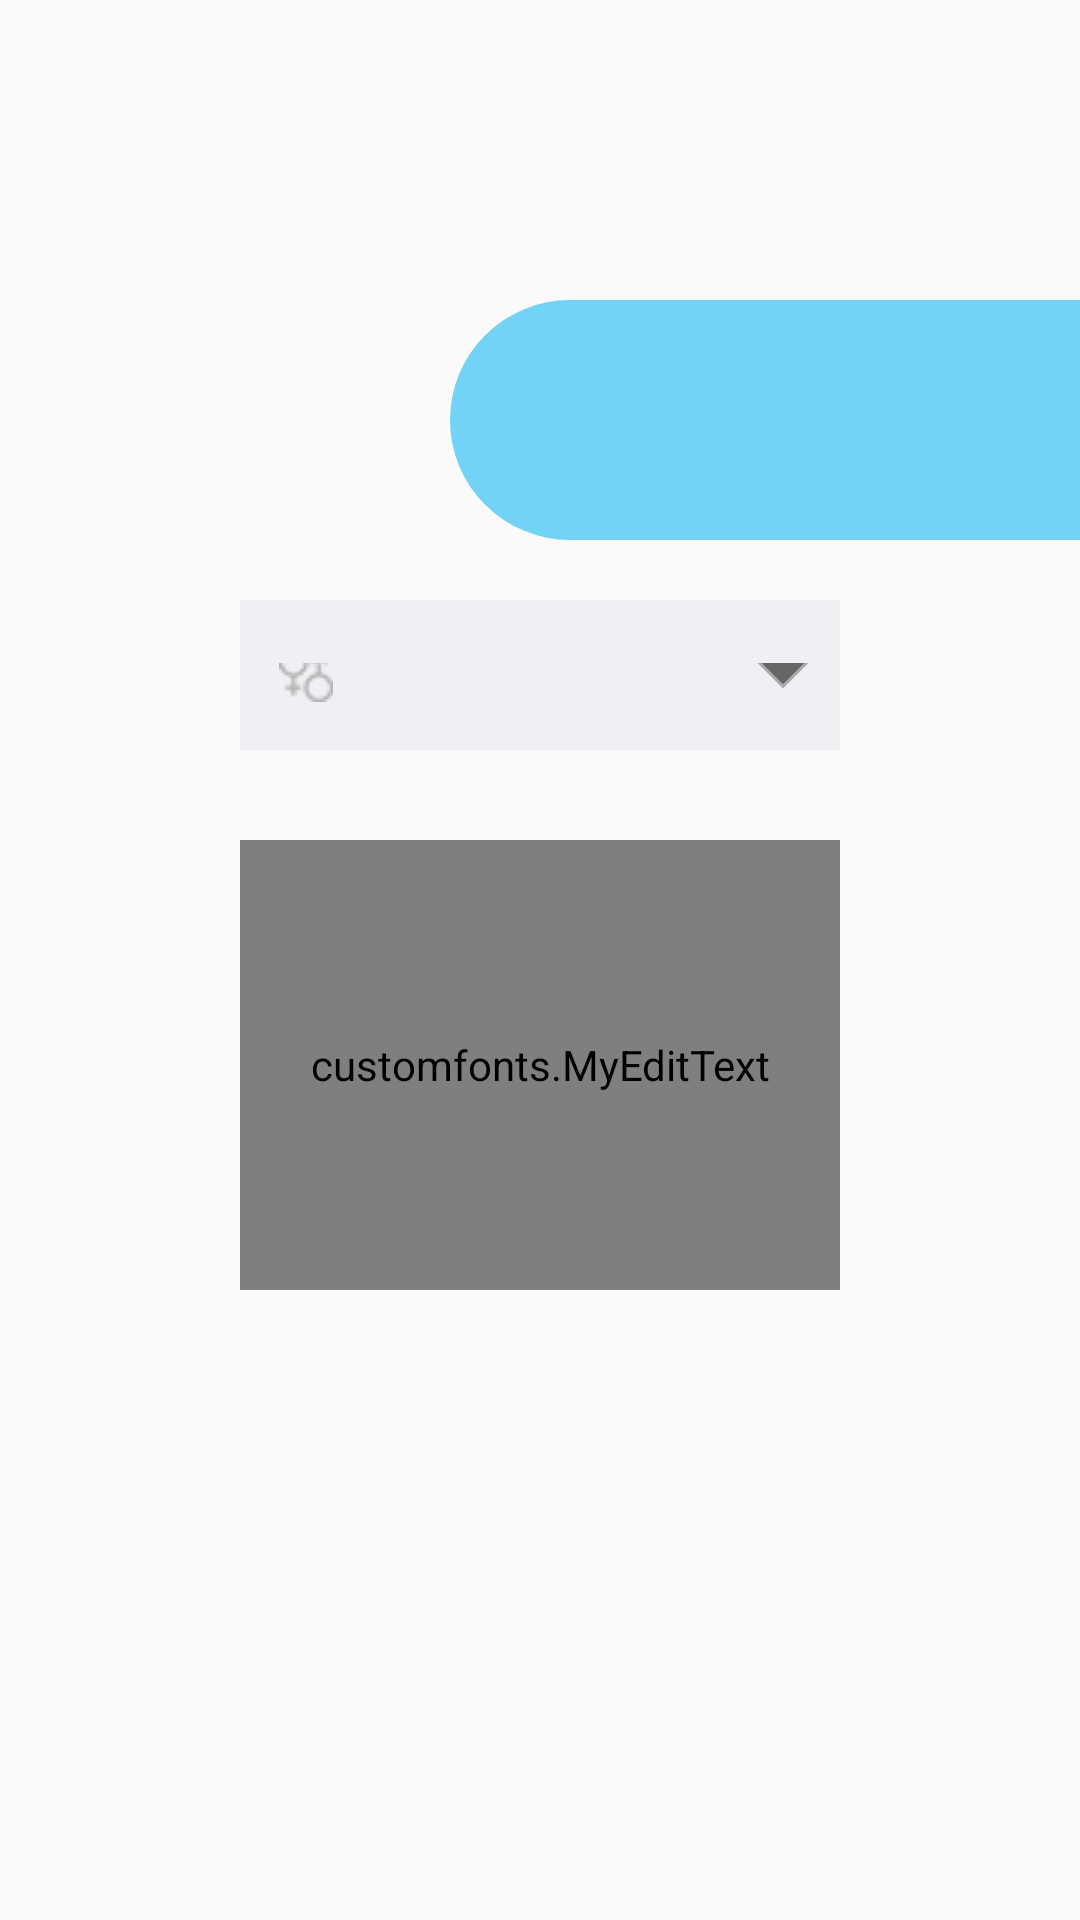

Android layout source for this screen:
<!-- AndroidManifest.xml: application theme AppTheme -->
<!-- res/layout/activity_affichage_patient.xml -->
<?xml version="1.0" encoding="utf-8"?>
<LinearLayout xmlns:android="http://schemas.android.com/apk/res/android"
    android:layout_width="match_parent"
    android:layout_height="match_parent"
    xmlns:tools="http://schemas.android.com/tools"
    android:orientation="vertical">
    <TextView
        android:id="@+id/idPatient"
        android:layout_width="480dp"
        android:layout_height="80dp"
        android:layout_marginTop="100dp"
        android:background="@drawable/box_titre"
        android:fontFamily="casual"
        android:gravity="center"
        android:textSize="46sp"
        android:textStyle="bold"
        android:translationX="150dp" />

    <Spinner
        android:id="@+id/spinner_genre"
        android:layout_width="match_parent"
        android:layout_height="50dp"
        android:layout_marginLeft="80dp"
        android:layout_marginRight="80dp"
        android:layout_marginTop="20dp"
        android:layout_marginBottom="10dp"
        android:paddingLeft="50dp"
        android:background="@drawable/gradient_spinner"
        />
    
        <customfonts.MyEditText
            android:id="@+id/commentaire"
            android:layout_width="match_parent"
            android:layout_height="150dp"
            android:hint="commentire Patient"
            android:inputType="text"
            android:textColor="#000"
            android:background="#f0f0f4"
            android:padding="12dp"
            android:layout_marginTop="20dp"
            android:layout_marginBottom="10dp"
            android:layout_marginLeft="80dp"
            android:layout_marginRight="80dp"
            android:drawableLeft="@drawable/commentaire"
            android:drawablePadding="16dp"
            />

        <customfonts.MyRegulerText
            android:id="@+id/btnSave"
            android:layout_width="match_parent"
            android:layout_height="wrap_content"
            android:background="@drawable/btnformate"
            android:layout_marginBottom="5dp"
            android:layout_marginLeft="250dp"
            android:layout_marginRight="250dp"
            android:textAlignment="center"
            android:padding="14dp"
            android:gravity="center"
            android:text="Mettre a jour"
            android:textSize="16dp"
            android:textColor="#fff"
            />

        <LinearLayout
            android:layout_width="match_parent"
            android:layout_height="match_parent"
            android:orientation="horizontal">

            <Button
                android:id="@+id/btnPhrase"
                android:layout_width="wrap_content"
                android:layout_height="103dp"
                android:layout_weight="1"
                android:text="Phrase"
                android:background="@color/main_green_color"
                />

            <Button
                android:id="@+id/btnLog"
                android:layout_width="wrap_content"
                android:layout_height="103dp"
                android:layout_weight="1"
                android:text="LOGATOMES"
                android:background="@color/blue_btn_bg_color" />
        </LinearLayout>
    </LinearLayout>
<!-- resources referenced by this layout -->
<resources>
  <!-- drawable box_titre (drawable) -->
  <?xml version="1.0" encoding="utf-8"?>
  <selector xmlns:android="http://schemas.android.com/apk/res/android">
      <item>
          <shape android:shape="rectangle">
              <solid android:color="#72D3F6"/>
              <corners android:radius="50dp"/>
  
          </shape>
      </item>
  </selector>
  <!-- drawable btnformate (drawable) -->
  <?xml version="1.0" encoding="utf-8"?>
  
  <shape
      xmlns:android="http://schemas.android.com/apk/res/android"
      android:shape="rectangle" android:padding="5dp">
      <solid android:color="#804C4A4A"/>
      <corners
          android:bottomRightRadius="10dp"
          android:bottomLeftRadius="10dp"
          android:topLeftRadius="10dp"
          android:topRightRadius="10dp"/>
  </shape>
  <!-- drawable commentaire: png bitmap (drawable, 3169 bytes) -->
  <!-- drawable genre: png bitmap (drawable, 3296 bytes) -->
  <!-- drawable gradient_spinner (drawable) -->
  <?xml version="1.0" encoding="utf-8"?>
  <selector xmlns:android="http://schemas.android.com/apk/res/android">
      <item><layer-list>
          <item>
              <color android:color="#f0f0f4" />
          </item>
          <item><shape>
              <padding android:left="13dp" />
          </shape></item>
          <item ><bitmap android:gravity="left|center" android:src="@drawable/genre" />
          </item>
          <item android:gravity="right|center">
              <layer-list>
                  <item android:width="12dp" android:height="12dp" android:gravity="right" android:right="13dp"  android:top="7dp">
                      <rotate
                          android:fromDegrees="45"
                          android:toDegrees="45">
                          <shape android:shape="rectangle">
                              <solid android:color="#666666" />
                              <stroke android:color="#aaaaaa" android:width="1dp"/>
                          </shape>
                      </rotate>
                  </item>
                  <item android:width="300dp" android:left="20dp" android:height="13dp" android:bottom="21dp" android:gravity="right">
                      <shape android:shape="rectangle" >
                          <solid android:color="#f0f0f4"/>
                      </shape>
                  </item>
              </layer-list>
          </item>
  
      </layer-list></item>
  
  </selector>
  <style name="AppTheme" parent="Theme.AppCompat.Light.NoActionBar">
          
          <item name="colorPrimary">@color/colorPrimary</item>
          <item name="colorPrimaryDark">@color/colorPrimaryDark</item>
          <item name="colorAccent">@color/colorAccent</item>
      </style>
  <color name="colorPrimary">#292929</color>
  <color name="colorPrimaryDark">#0C0C0C</color>
  <color name="colorAccent">#D81B60</color>
</resources>
